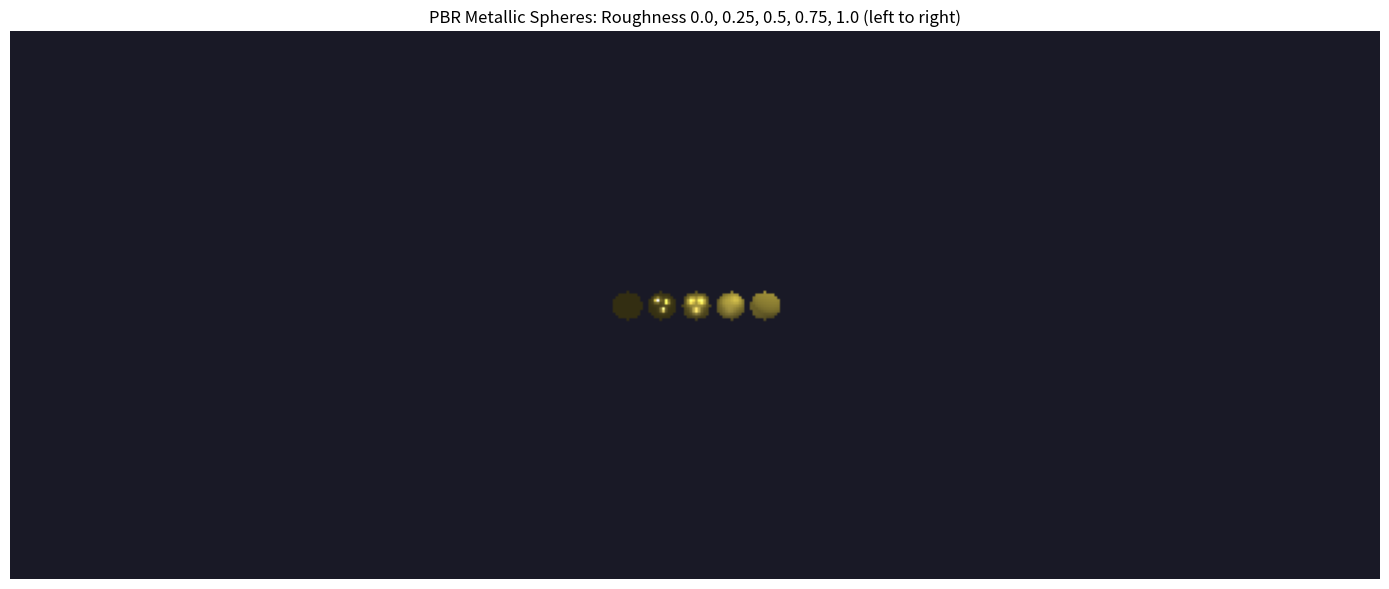
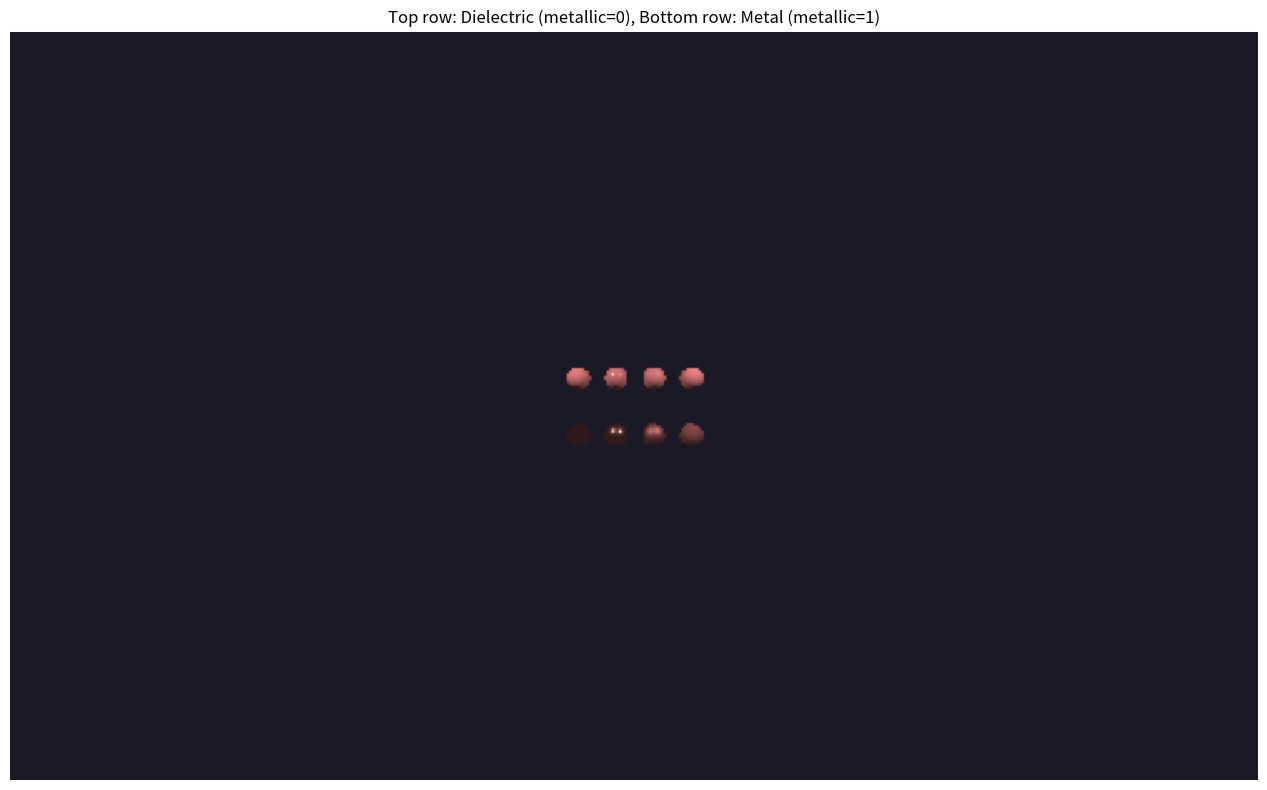
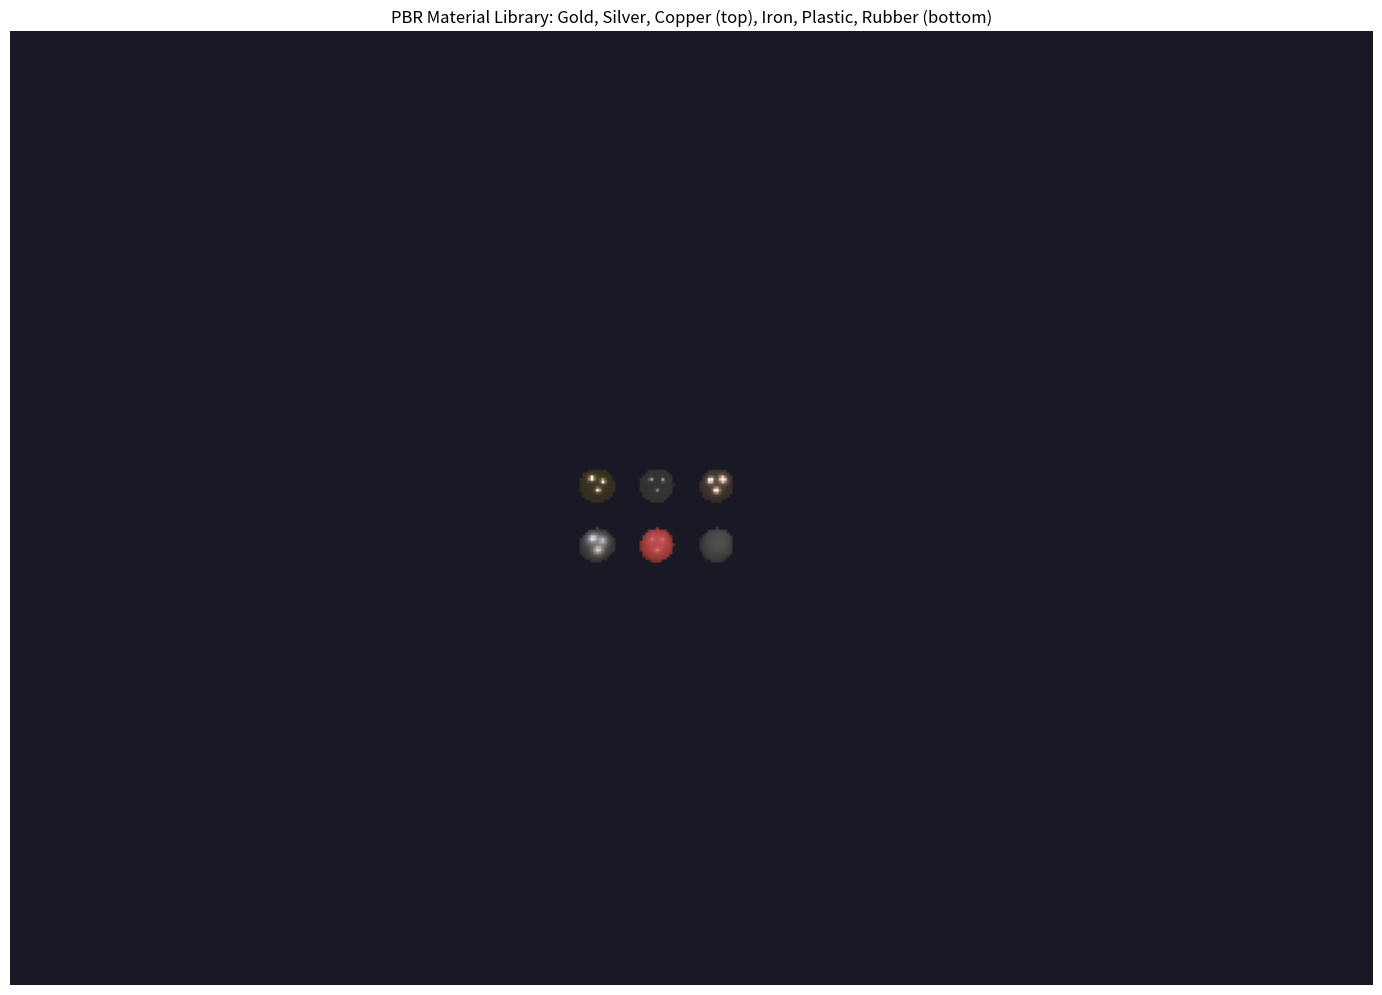

The script that saved these images, in order:
import numpy as np
import matplotlib.pyplot as plt
import math
import random
from typing import Tuple, List, Optional
from dataclasses import dataclass

class Vec3:
    """3D Vector class"""
    def __init__(self, x: float = 0.0, y: float = 0.0, z: float = 0.0):
        self.x = x
        self.y = y
        self.z = z
    
    def __add__(self, other):
        return Vec3(self.x + other.x, self.y + other.y, self.z + other.z)
    
    def __sub__(self, other):
        return Vec3(self.x - other.x, self.y - other.y, self.z - other.z)
    
    def __mul__(self, scalar: float):
        return Vec3(self.x * scalar, self.y * scalar, self.z * scalar)
    
    def __truediv__(self, scalar: float):
        return Vec3(self.x / scalar, self.y / scalar, self.z / scalar)
    
    def __neg__(self):
        return Vec3(-self.x, -self.y, -self.z)
    
    def dot(self, other) -> float:
        return self.x * other.x + self.y * other.y + self.z * other.z
    
    def cross(self, other):
        return Vec3(
            self.y * other.z - self.z * other.y,
            self.z * other.x - self.x * other.z,
            self.x * other.y - self.y * other.x
        )
    
    def length(self) -> float:
        return math.sqrt(self.dot(self))
    
    def normalize(self):
        l = self.length()
        if l > 0:
            return self / l
        return Vec3(0, 0, 0)
    
    def __repr__(self):
        return f"Vec3({self.x:.3f}, {self.y:.3f}, {self.z:.3f})"

class Color:
    """RGB Color class"""
    def __init__(self, r: float = 0.0, g: float = 0.0, b: float = 0.0):
        self.r = r
        self.g = g
        self.b = b
    
    def __add__(self, other):
        return Color(self.r + other.r, self.g + other.g, self.b + other.b)
    
    def __mul__(self, other):
        if isinstance(other, Color):
            return Color(self.r * other.r, self.g * other.g, self.b * other.b)
        else:
            return Color(self.r * other, self.g * other, self.b * other)
    
    def __truediv__(self, scalar: float):
        return Color(self.r / scalar, self.g / scalar, self.b / scalar)
    
    def clamp(self, min_val: float = 0.0, max_val: float = 1.0):
        return Color(
            max(min_val, min(max_val, self.r)),
            max(min_val, min(max_val, self.g)),
            max(min_val, min(max_val, self.b))
        )
    
    def to_tuple(self) -> Tuple[float, float, float]:
        return (self.r, self.g, self.b)
    
    def to_vec3(self) -> Vec3:
        return Vec3(self.r, self.g, self.b)

print("✓ Base classes loaded")

def distribution_ggx(n_dot_h: float, roughness: float) -> float:
    """GGX/Trowbridge-Reitz normal distribution function"""
    alpha = roughness * roughness
    alpha2 = alpha * alpha
    
    n_dot_h2 = n_dot_h * n_dot_h
    
    denom = n_dot_h2 * (alpha2 - 1.0) + 1.0
    denom = math.pi * denom * denom
    
    return alpha2 / max(denom, 0.0001)

def geometry_schlick_ggx(n_dot_v: float, roughness: float) -> float:
    """Schlick-GGX geometry function (single direction)"""
    alpha = roughness * roughness
    k = alpha / 2.0  # For direct lighting; use (alpha+1)^2/8 for IBL
    
    denom = n_dot_v * (1.0 - k) + k
    return n_dot_v / max(denom, 0.0001)

def geometry_smith(n_dot_v: float, n_dot_l: float, roughness: float) -> float:
    """Smith's method combining geometry for view and light directions"""
    ggx1 = geometry_schlick_ggx(n_dot_v, roughness)
    ggx2 = geometry_schlick_ggx(n_dot_l, roughness)
    return ggx1 * ggx2

def fresnel_schlick(cos_theta: float, f0: Vec3) -> Vec3:
    """Schlick's approximation for Fresnel term"""
    return f0 + (Vec3(1, 1, 1) - f0) * math.pow(max(1.0 - cos_theta, 0.0), 5.0)

def fresnel_schlick_roughness(cos_theta: float, f0: Vec3, roughness: float) -> Vec3:
    """Fresnel-Schlick with roughness (for IBL)"""
    one_minus_roughness = Vec3(1.0 - roughness, 1.0 - roughness, 1.0 - roughness)
    max_f0_roughness = Vec3(
        max(f0.x, one_minus_roughness.x),
        max(f0.y, one_minus_roughness.y),
        max(f0.z, one_minus_roughness.z)
    )
    return f0 + (max_f0_roughness - f0) * math.pow(max(1.0 - cos_theta, 0.0), 5.0)

print("✓ PBR microfacet functions loaded")

@dataclass
class PBRMaterial:
    """PBR material parameters"""
    albedo: Color
    metallic: float
    roughness: float
    ao: float = 1.0  # Ambient occlusion
    emission: Color = None
    
    def __post_init__(self):
        if self.emission is None:
            self.emission = Color(0, 0, 0)
    
    def get_f0(self) -> Vec3:
        """Get base reflectivity (F0)"""
        # Dielectrics have F0 ~0.04, metals use albedo
        dielectric_f0 = Vec3(0.04, 0.04, 0.04)
        albedo_vec = self.albedo.to_vec3()
        
        # Linear interpolation based on metallic
        return dielectric_f0 + (albedo_vec - dielectric_f0) * self.metallic

@dataclass
class Light:
    """Point light source"""
    position: Vec3
    color: Color
    intensity: float

def cook_torrance_brdf(normal: Vec3, view_dir: Vec3, light_dir: Vec3,
                       material: PBRMaterial) -> Color:
    """Cook-Torrance microfacet BRDF"""
    
    # Halfway vector
    halfway = (view_dir + light_dir).normalize()
    
    # Dot products
    n_dot_v = max(normal.dot(view_dir), 0.0)
    n_dot_l = max(normal.dot(light_dir), 0.0)
    n_dot_h = max(normal.dot(halfway), 0.0)
    h_dot_v = max(halfway.dot(view_dir), 0.0)
    
    # Get F0 (base reflectivity)
    f0 = material.get_f0()
    
    # Cook-Torrance terms
    D = distribution_ggx(n_dot_h, material.roughness)
    G = geometry_smith(n_dot_v, n_dot_l, material.roughness)
    F = fresnel_schlick(h_dot_v, f0)
    
    # Specular BRDF
    numerator = D * G
    denominator = 4.0 * n_dot_v * n_dot_l
    specular = numerator / max(denominator, 0.001)
    
    # Energy conservation: diffuse component
    k_d = Vec3(1, 1, 1) - F  # Fresnel determines specular, rest is diffuse
    k_d = k_d * (1.0 - material.metallic)  # Metals have no diffuse
    
    # Lambertian diffuse
    diffuse = material.albedo.to_vec3() / math.pi
    
    # Combine diffuse and specular
    brdf_diffuse = Vec3(k_d.x * diffuse.x, k_d.y * diffuse.y, k_d.z * diffuse.z)
    brdf_specular = Vec3(F.x * specular, F.y * specular, F.z * specular)
    
    brdf = brdf_diffuse + brdf_specular
    
    return Color(brdf.x, brdf.y, brdf.z)

def pbr_direct_lighting(point: Vec3, normal: Vec3, view_dir: Vec3,
                       material: PBRMaterial, lights: List[Light]) -> Color:
    """PBR direct lighting calculation"""
    
    Lo = Color(0, 0, 0)
    
    for light in lights:
        # Light direction and distance
        light_vec = light.position - point
        distance = light_vec.length()
        light_dir = light_vec.normalize()
        
        # Attenuation (inverse square law)
        attenuation = 1.0 / (distance * distance)
        radiance = light.color * (light.intensity * attenuation)
        
        # BRDF
        brdf = cook_torrance_brdf(normal, view_dir, light_dir, material)
        
        # Rendering equation
        n_dot_l = max(normal.dot(light_dir), 0.0)
        contribution = brdf * radiance * n_dot_l
        
        Lo = Lo + contribution
    
    # Ambient (very simple)
    ambient = Color(0.03, 0.03, 0.03) * material.albedo * material.ao
    
    return ambient + Lo + material.emission

print("✓ Cook-Torrance BRDF loaded")

class Ray:
    """Ray for rendering"""
    def __init__(self, origin: Vec3, direction: Vec3):
        self.origin = origin
        self.direction = direction.normalize()
    
    def at(self, t: float) -> Vec3:
        return self.origin + self.direction * t

class Sphere:
    """Sphere primitive with PBR material"""
    def __init__(self, center: Vec3, radius: float, material: PBRMaterial):
        self.center = center
        self.radius = radius
        self.material = material
    
    def intersect(self, ray: Ray) -> Optional[float]:
        """Ray-sphere intersection"""
        oc = ray.origin - self.center
        a = ray.direction.dot(ray.direction)
        half_b = oc.dot(ray.direction)
        c = oc.dot(oc) - self.radius * self.radius
        
        discriminant = half_b * half_b - a * c
        if discriminant < 0:
            return None
        
        sqrtd = math.sqrt(discriminant)
        t = (-half_b - sqrtd) / a
        
        if t > 0.001:
            return t
        
        t = (-half_b + sqrtd) / a
        if t > 0.001:
            return t
        
        return None
    
    def normal_at(self, point: Vec3) -> Vec3:
        return (point - self.center).normalize()

class Scene:
    """Scene with PBR materials"""
    def __init__(self):
        self.objects = []
        self.lights = []
    
    def add_object(self, obj):
        self.objects.append(obj)
    
    def add_light(self, light):
        self.lights.append(light)
    
    def intersect(self, ray: Ray) -> Optional[Tuple[float, Sphere]]:
        closest_t = float('inf')
        hit_object = None
        
        for obj in self.objects:
            t = obj.intersect(ray)
            if t is not None and t < closest_t:
                closest_t = t
                hit_object = obj
        
        if hit_object:
            return (closest_t, hit_object)
        return None

print("✓ Scene classes loaded")

def render_pbr(scene: Scene, camera_pos: Vec3, camera_dir: Vec3, 
               width: int, height: int) -> np.ndarray:
    """Simple PBR renderer"""
    image = np.zeros((height, width, 3))
    
    # Camera setup (simple orthographic-like)
    up = Vec3(0, 1, 0)
    right = camera_dir.cross(up).normalize()
    true_up = right.cross(camera_dir)
    
    aspect = width / height
    fov_scale = 2.0
    
    for j in range(height):
        if j % 20 == 0:
            print(f"Scanline {j}/{height}")
        
        for i in range(width):
            # Normalized device coordinates
            u = (2.0 * i / width - 1.0) * aspect * fov_scale
            v = (1.0 - 2.0 * j / height) * fov_scale
            
            # Ray direction
            ray_dir = (camera_dir + right * u + true_up * v).normalize()
            ray = Ray(camera_pos, ray_dir)
            
            # Intersect scene
            hit = scene.intersect(ray)
            
            if hit:
                t, obj = hit
                hit_point = ray.at(t)
                normal = obj.normal_at(hit_point)
                view_dir = -ray_dir
                
                # PBR shading
                color = pbr_direct_lighting(hit_point, normal, view_dir,
                                           obj.material, scene.lights)
                
                # Gamma correction
                color = Color(
                    math.pow(max(0, color.r), 1.0/2.2),
                    math.pow(max(0, color.g), 1.0/2.2),
                    math.pow(max(0, color.b), 1.0/2.2)
                )
                
                image[j, i] = color.clamp(0, 1).to_tuple()
            else:
                # Background
                image[j, i] = (0.1, 0.1, 0.15)
    
    return image

print("✓ PBR renderer loaded")

# Create scene with spheres of varying roughness
scene = Scene()

# Materials with different roughness values
roughness_values = [0.0, 0.25, 0.5, 0.75, 1.0]
positions = [-4, -2, 0, 2, 4]

for roughness, x_pos in zip(roughness_values, positions):
    mat = PBRMaterial(
        albedo=Color(1.0, 0.8, 0.1),  # Gold color
        metallic=1.0,
        roughness=roughness,
        ao=1.0
    )
    scene.add_object(Sphere(Vec3(x_pos, 0, 0), 0.8, mat))

# Add lights
scene.add_light(Light(Vec3(5, 5, 5), Color(1, 1, 1), 100))
scene.add_light(Light(Vec3(-5, 5, 5), Color(1, 1, 1), 80))
scene.add_light(Light(Vec3(0, -3, 5), Color(0.5, 0.5, 0.8), 50))

# Render
print("Rendering roughness comparison...")
camera_pos = Vec3(0, 0, 8)
camera_dir = Vec3(0, 0, -1)
image = render_pbr(scene, camera_pos, camera_dir, 500, 200)

plt.figure(figsize=(14, 6))
plt.imshow(image)
plt.title('PBR Metallic Spheres: Roughness 0.0, 0.25, 0.5, 0.75, 1.0 (left to right)')
plt.axis('off')
plt.tight_layout()
plt.show()

print("Notice: Left = mirror-like, Right = rough/diffuse")

# Scene comparing metallic and dielectric materials
scene2 = Scene()

# Row 1: Dielectrics (metallic = 0)
for i, roughness in enumerate([0.0, 0.3, 0.6, 0.9]):
    mat = PBRMaterial(
        albedo=Color(0.8, 0.2, 0.2),  # Red
        metallic=0.0,
        roughness=roughness
    )
    scene2.add_object(Sphere(Vec3(-3 + i*2, 1.5, 0), 0.6, mat))

# Row 2: Metals (metallic = 1)
for i, roughness in enumerate([0.0, 0.3, 0.6, 0.9]):
    mat = PBRMaterial(
        albedo=Color(0.8, 0.2, 0.2),  # Red
        metallic=1.0,
        roughness=roughness
    )
    scene2.add_object(Sphere(Vec3(-3 + i*2, -1.5, 0), 0.6, mat))

# Lights
scene2.add_light(Light(Vec3(5, 5, 5), Color(1, 1, 1), 100))
scene2.add_light(Light(Vec3(-5, 5, 5), Color(1, 1, 1), 100))

# Render
print("Rendering metallic vs dielectric...")
image2 = render_pbr(scene2, Vec3(0, 0, 10), Vec3(0, 0, -1), 500, 300)

plt.figure(figsize=(14, 8))
plt.imshow(image2)
plt.title('Top row: Dielectric (metallic=0), Bottom row: Metal (metallic=1)')
plt.axis('off')
plt.tight_layout()
plt.show()

print("Notice: Metals reflect environment color, dielectrics show base color.")

# Common real-world PBR materials
materials_library = {
    'Gold': PBRMaterial(Color(1.0, 0.765, 0.336), metallic=1.0, roughness=0.2),
    'Silver': PBRMaterial(Color(0.972, 0.960, 0.915), metallic=1.0, roughness=0.1),
    'Copper': PBRMaterial(Color(0.955, 0.637, 0.538), metallic=1.0, roughness=0.3),
    'Iron': PBRMaterial(Color(0.560, 0.570, 0.580), metallic=1.0, roughness=0.5),
    'Plastic': PBRMaterial(Color(0.8, 0.1, 0.1), metallic=0.0, roughness=0.4),
    'Rubber': PBRMaterial(Color(0.1, 0.1, 0.1), metallic=0.0, roughness=0.9),
}

scene3 = Scene()

# Add spheres with different materials
material_list = list(materials_library.items())
positions_3d = [
    Vec3(-4, 1, 0),
    Vec3(-1.5, 1, 0),
    Vec3(1, 1, 0),
    Vec3(-4, -1.5, 0),
    Vec3(-1.5, -1.5, 0),
    Vec3(1, -1.5, 0),
]

for (name, material), pos in zip(material_list, positions_3d):
    scene3.add_object(Sphere(pos, 0.7, material))

# Lights
scene3.add_light(Light(Vec3(6, 6, 6), Color(1, 1, 1), 120))
scene3.add_light(Light(Vec3(-6, 6, 6), Color(0.9, 0.9, 1.0), 100))
scene3.add_light(Light(Vec3(0, -5, 8), Color(1.0, 0.9, 0.8), 80))

# Render
print("Rendering material library...")
image3 = render_pbr(scene3, Vec3(0, 0, 10), Vec3(0, 0, -1), 500, 350)

plt.figure(figsize=(14, 10))
plt.imshow(image3)
plt.title('PBR Material Library: Gold, Silver, Copper (top), Iron, Plastic, Rubber (bottom)')
plt.axis('off')
plt.tight_layout()
plt.show()

print("Notice different materials respond differently to same lighting.")